The GitHub repository iceberg-project/Seals contains a labelled image folder "nn_images" with 5 categories: crabeater, emperor, pack ice, pack-ice, weddell. Examples follow, each with its label.

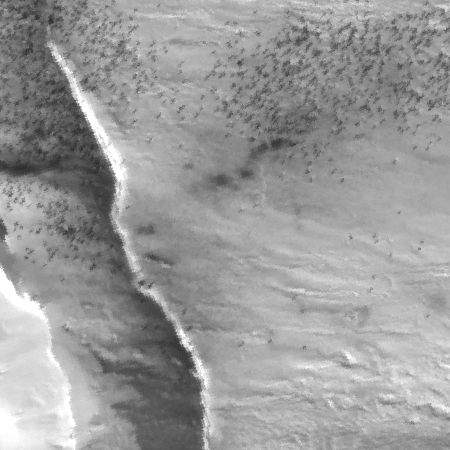
Label: emperor

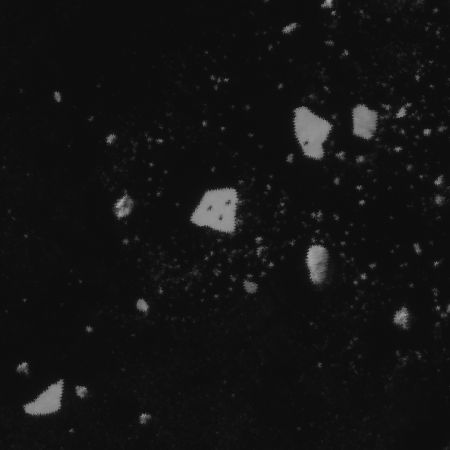
Label: crabeater

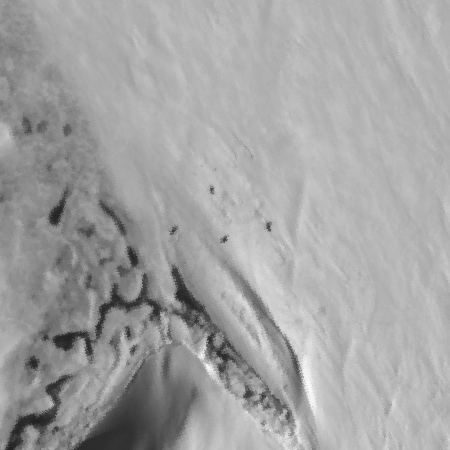
Label: weddell

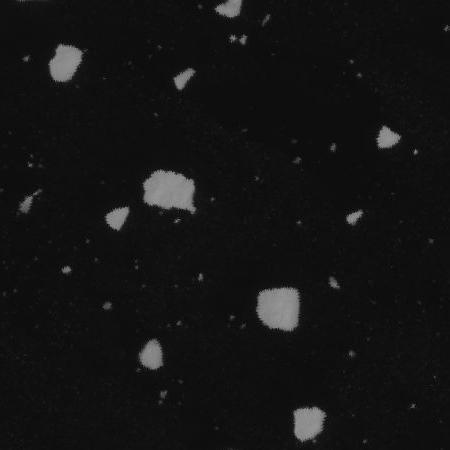
Label: pack ice

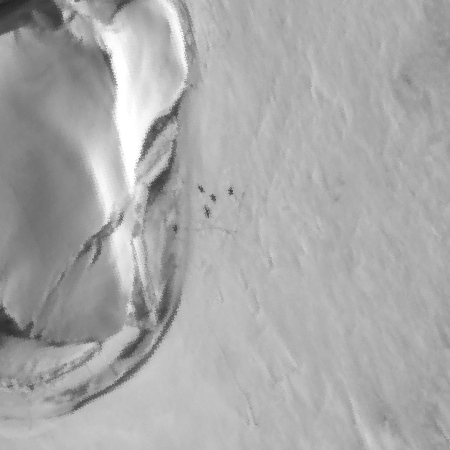
Label: weddell

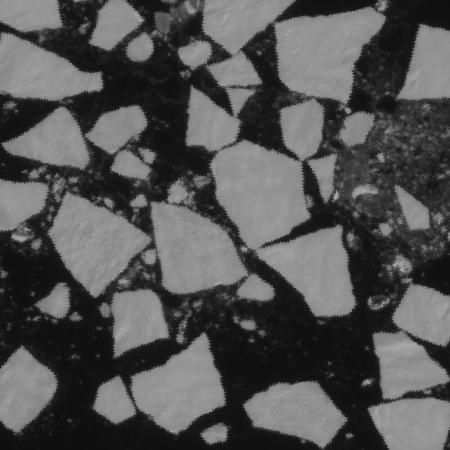
Label: pack-ice
